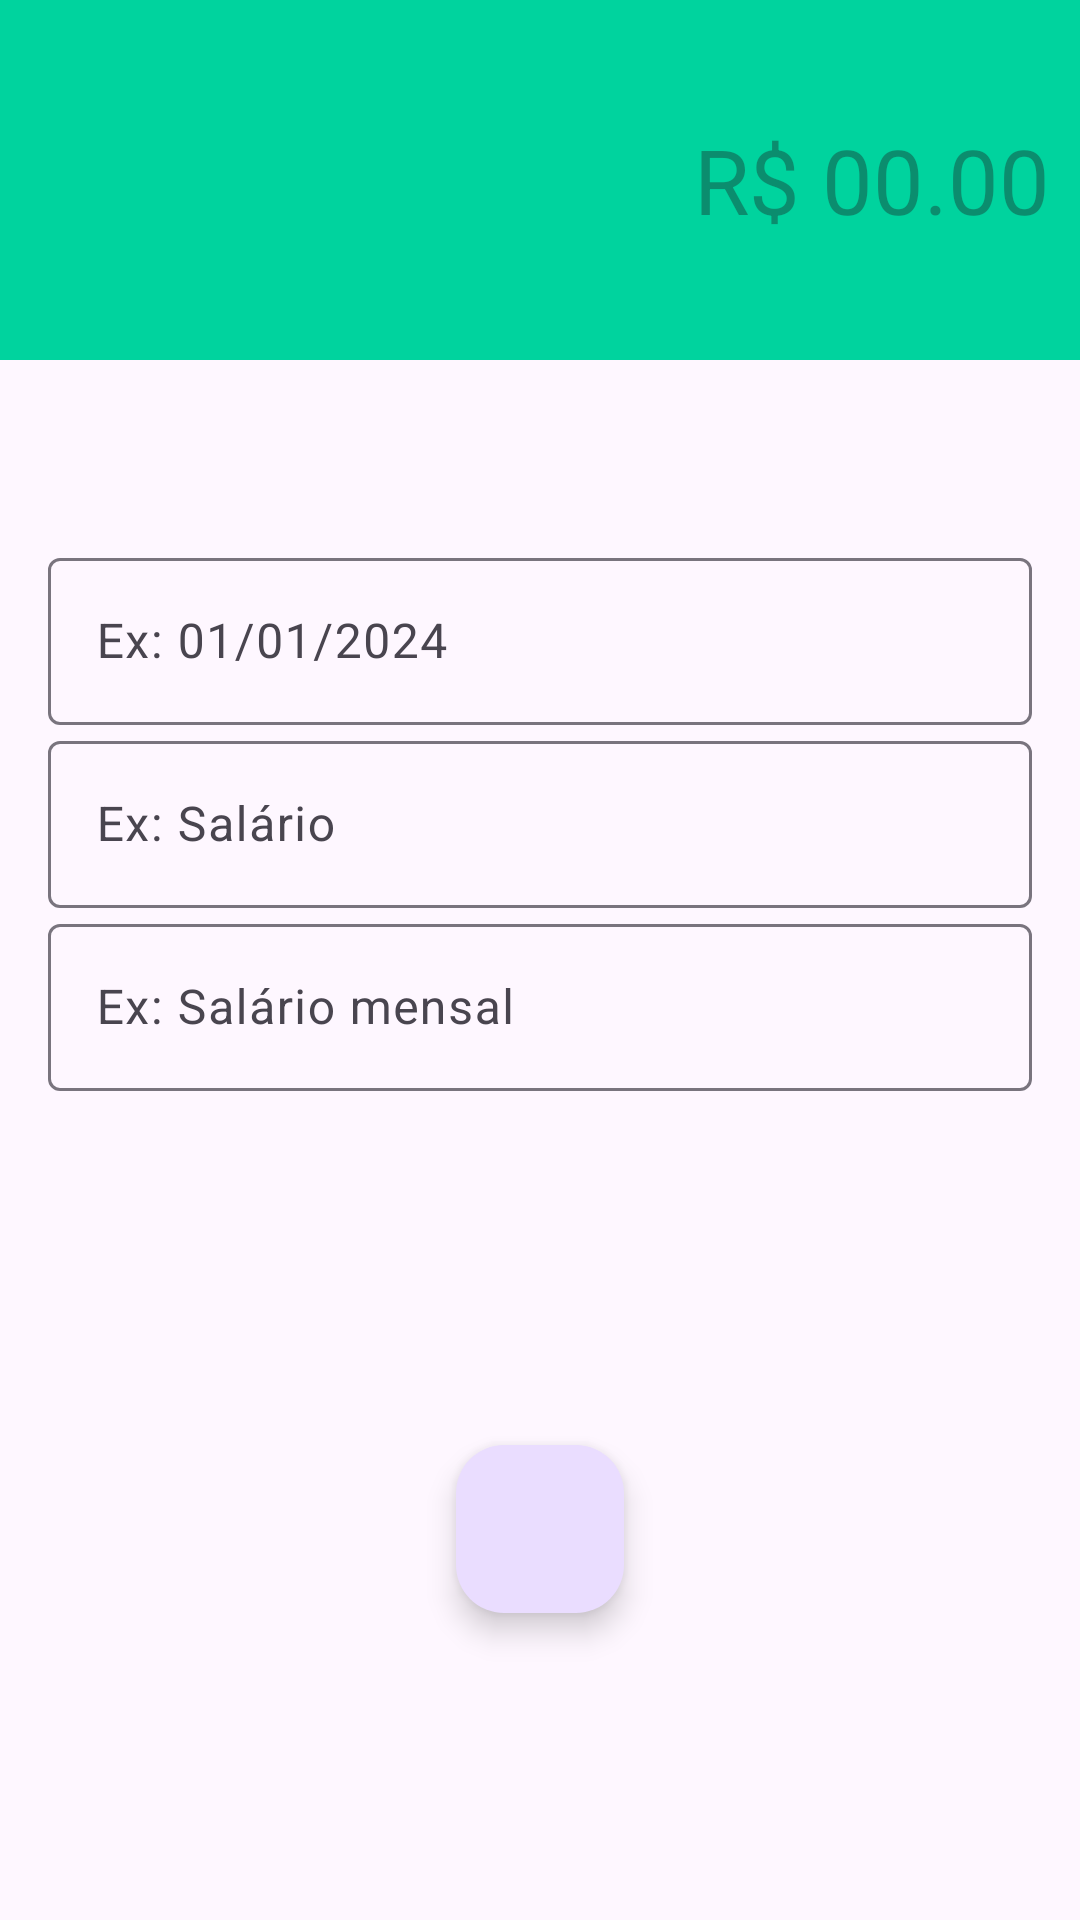

Android layout source for this screen:
<!-- AndroidManifest.xml: activity theme receitaTheme -->
<!-- res/layout/activity_receita.xml -->
<?xml version="1.0" encoding="utf-8"?>
<androidx.constraintlayout.widget.ConstraintLayout xmlns:android="http://schemas.android.com/apk/res/android"
    xmlns:app="http://schemas.android.com/apk/res-auto"
    xmlns:tools="http://schemas.android.com/tools"
    android:layout_width="match_parent"
    android:layout_height="match_parent"
    tools:context="activity.ReceitaActivity">

    <LinearLayout
        android:id="@+id/linearLayout"
        android:layout_width="0dp"
        android:layout_height="120dp"
        android:background="@color/colorPrimaryReceita"
        android:gravity="center"
        android:orientation="vertical"
        android:padding="10dp"
        app:layout_constraintEnd_toEndOf="parent"
        app:layout_constraintStart_toStartOf="parent"
        app:layout_constraintTop_toTopOf="parent">

        <EditText
            android:id="@+id/editValor"
            android:layout_width="match_parent"
            android:layout_height="wrap_content"
            android:background="@android:color/transparent"
            android:ems="10"
            android:hint="R$ 00.00"
            android:inputType="numberDecimal"
            android:textAlignment="viewEnd"
            android:textColor="@color/white"
            android:textSize="30sp" />
    </LinearLayout>

    <com.google.android.material.textfield.TextInputLayout
        android:id="@+id/textInputLayout2"
        android:layout_width="0dp"
        android:layout_height="wrap_content"
        android:layout_marginStart="16dp"
        android:layout_marginEnd="16dp"
        app:layout_constraintBottom_toTopOf="@+id/textInputLayout"
        app:layout_constraintEnd_toEndOf="parent"
        app:layout_constraintStart_toStartOf="parent"
        app:layout_constraintTop_toBottomOf="@+id/linearLayout"
        app:layout_constraintVertical_bias="0.18"
        app:layout_constraintVertical_chainStyle="packed">

        <com.google.android.material.textfield.TextInputEditText
            android:id="@+id/editdata"
            android:layout_width="match_parent"
            android:layout_height="wrap_content"
            android:baselineAligned="false"
            android:hint="Ex: 01/01/2024" />
    </com.google.android.material.textfield.TextInputLayout>

    <com.google.android.material.textfield.TextInputLayout
        android:id="@+id/textInputLayout3"
        android:layout_width="0dp"
        android:layout_height="wrap_content"
        android:layout_marginStart="16dp"
        android:layout_marginEnd="16dp"
        app:layout_constraintBottom_toBottomOf="parent"
        app:layout_constraintEnd_toEndOf="parent"
        app:layout_constraintStart_toStartOf="parent"
        app:layout_constraintTop_toBottomOf="@+id/textInputLayout"
        app:layout_constraintVertical_bias="0.5">

        <com.google.android.material.textfield.TextInputEditText
            android:id="@+id/editdescricao"
            android:layout_width="match_parent"
            android:layout_height="wrap_content"
            android:hint="Ex: Salário mensal" />
    </com.google.android.material.textfield.TextInputLayout>

    <com.google.android.material.textfield.TextInputLayout
        android:id="@+id/textInputLayout"
        android:layout_width="0dp"
        android:layout_height="wrap_content"
        android:layout_marginStart="16dp"
        android:layout_marginEnd="16dp"
        app:layout_constraintBottom_toTopOf="@+id/textInputLayout3"
        app:layout_constraintEnd_toEndOf="parent"
        app:layout_constraintStart_toStartOf="parent"
        app:layout_constraintTop_toBottomOf="@+id/textInputLayout2"
        app:layout_constraintVertical_bias="0.5">

        <com.google.android.material.textfield.TextInputEditText
            android:id="@+id/editcategoria"
            android:layout_width="match_parent"
            android:layout_height="wrap_content"
            android:hint="Ex: Salário" />
    </com.google.android.material.textfield.TextInputLayout>

    <com.google.android.material.floatingactionbutton.FloatingActionButton
        android:id="@+id/fabsalvar"
        android:layout_width="wrap_content"
        android:layout_height="wrap_content"
        android:layout_marginTop="16dp"
        android:background="@color/colorPrimaryReceita"
        android:clickable="true"
        app:layout_constraintBottom_toBottomOf="parent"
        app:layout_constraintEnd_toEndOf="parent"
        app:layout_constraintStart_toStartOf="parent"
        app:layout_constraintTop_toBottomOf="@+id/textInputLayout3"
        app:srcCompat="@drawable/confirmar_branco"
        android:onClick="salvarReceita"
        />

</androidx.constraintlayout.widget.ConstraintLayout>
<!-- resources referenced by this layout -->
<resources>
  <color name="colorPrimaryReceita">#00D39E</color>
  <color name="white">#FFFFFFFF</color>
  <style name="receitaTheme" parent="Theme.Material3.DayNight.NoActionBar">
          <item name="windowActionBar">false</item>
          <item name="windowNoTitle">true</item>
          <item name="colorPrimary">@color/colorPrimaryReceita</item>
          <item name="colorPrimaryDark">@color/colorDarkReceitas</item>
          <item name="colorAccent">@color/colorAccentReceitas</item>
  
      </style>
  <color name="colorDarkReceitas">#00BE8B</color>
  <color name="colorAccentReceitas">#00D39E</color>
</resources>
